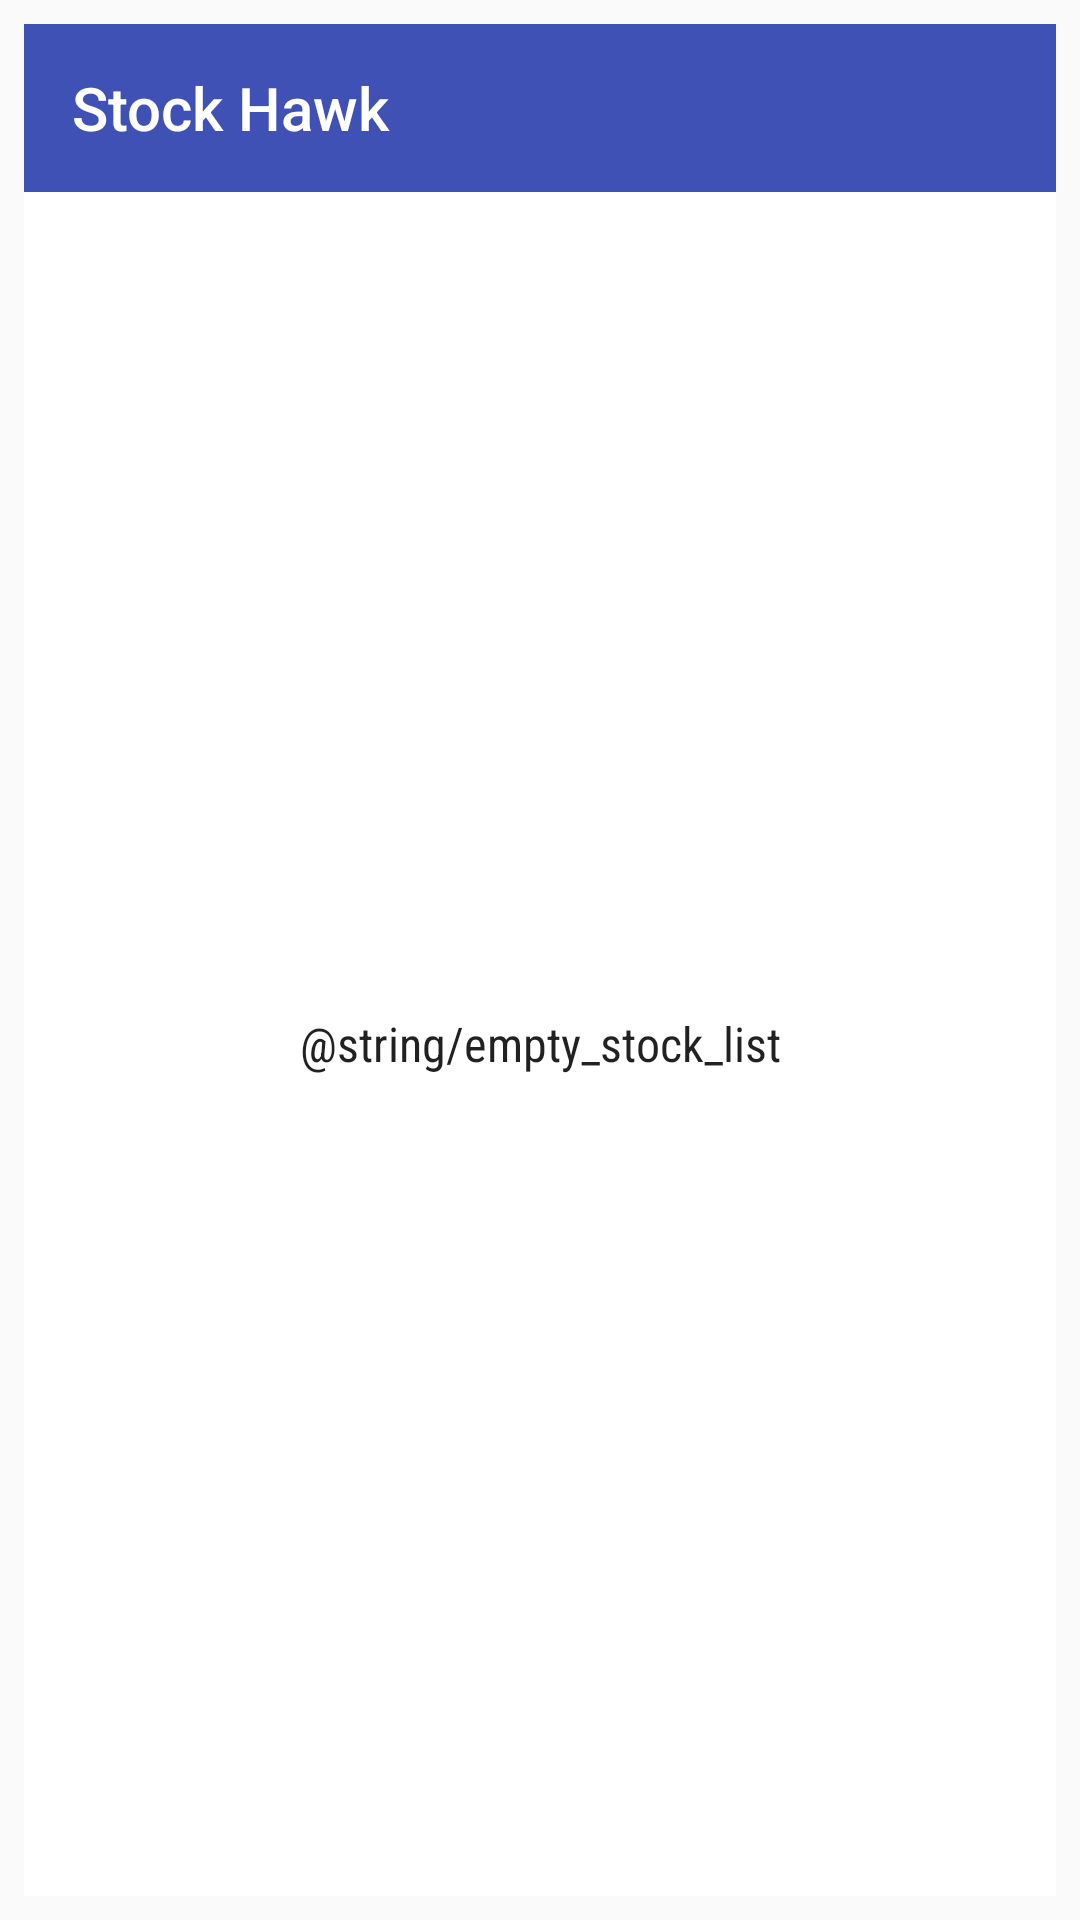

Produce the Android XML layout that renders to this screen, including the resource entries it uses.
<!-- AndroidManifest.xml: application theme AppTheme -->
<!-- res/layout/widget_stock_list.xml -->
<?xml version="1.0" encoding="utf-8"?>
<LinearLayout
    xmlns:android="http://schemas.android.com/apk/res/android"
    xmlns:tools="http://schemas.android.com/tools"
    android:layout_width="match_parent"
    android:layout_height="match_parent"
    android:orientation="vertical"
    android:padding="@dimen/widget_margin">

    <FrameLayout
        android:id="@+id/widget"
        android:layout_width="match_parent"
        android:layout_height="?android:attr/actionBarSize"
        android:background="@color/colorPrimary"
        android:paddingEnd="@dimen/activity_vertical_margin"
        android:paddingStart="@dimen/activity_vertical_margin">

        <TextView
            style="@style/Base.TextAppearance.AppCompat.Title"
            android:layout_width="wrap_content"
            android:layout_height="wrap_content"
            android:layout_gravity="center_vertical"
            android:contentDescription="@string/app_name"
            android:text="@string/app_name"
            android:textColor="@color/white"/>
    </FrameLayout>

    <LinearLayout
        android:layout_width="match_parent"
        android:layout_height="0dp"
        android:layout_weight="1"
        android:id="@+id/widget_content"
        android:orientation="vertical"
        tools:ignore="PrivateResource"
        android:background="@color/white">

        <ListView
            android:id="@+id/widget_list"
            android:layout_width="match_parent"
            android:layout_height="match_parent"
            android:divider="@null"
            android:dividerHeight="0dp"
            android:visibility="gone"
            tools:listitem="@layout/list_item_quote"/>

        <TextView
            android:id="@+id/widget_empty"
            style="@style/Base.TextAppearance.AppCompat.Subhead"
            android:layout_width="match_parent"
            android:layout_height="match_parent"
            android:fontFamily="sans-serif-condensed"
            android:gravity="center"
            android:text="@string/empty_stock_list"/>
    </LinearLayout>

</LinearLayout>
<!-- res/layout/list_item_quote.xml (included above) -->
<?xml version="1.0" encoding="utf-8"?>
<LinearLayout xmlns:android="http://schemas.android.com/apk/res/android"
    xmlns:tools="http://schemas.android.com/tools"
    android:layout_width="match_parent"
    android:layout_height="?android:attr/listPreferredItemHeight"
    android:id="@+id/list_item_quote"
    android:gravity="center_vertical"
    android:orientation="horizontal"
    android:paddingStart="16dp"
    android:paddingEnd="16dp">

    <TextView
        android:id="@+id/symbol"
        style="@style/StockSymbolTextStyle"
        android:layout_width="wrap_content"
        android:layout_height="wrap_content"
        android:gravity="start|center_vertical"
        android:textColor="@color/black"
        tools:text="GOOG" />

    <LinearLayout
        android:layout_width="0dp"
        android:layout_height="wrap_content"
        android:layout_weight="1"
        android:gravity="end">

        <TextView
            android:id="@+id/price"
            style="@style/BidPriceTextStyle"
            android:layout_width="wrap_content"
            android:layout_height="wrap_content"
            android:layout_marginStart="10dp"
            android:layout_marginEnd="10dp"
            tools:text="1000.00"
            android:textColor="@color/black"/>

        <TextView
            android:id="@+id/change"
            style="@style/PercentChangeTextStyle"
            android:layout_width="wrap_content"
            android:layout_height="wrap_content"
            android:background="@drawable/percent_change_pill_green"
            android:paddingStart="3dp"
            android:paddingEnd="3dp"
            tools:text="100%" />
    </LinearLayout>
</LinearLayout>
<!-- resources referenced by this layout -->
<resources>
  <color name="black">#000</color>
  <color name="colorPrimary">#3F51B5</color>
  <dimen name="activity_vertical_margin">16dp</dimen>
  <dimen name="widget_margin">8dp</dimen>
  <string name="app_name" translatable="false">Stock Hawk</string>
  <style name="BidPriceTextStyle">
          <item name="android:textSize">20sp</item>
      </style>
  <style name="PercentChangeTextStyle">
          <item name="android:textSize">20sp</item>
          <item name="android:textColor">#FFF</item>
          <item name="android:textStyle">bold</item>
      </style>
  <style name="StockSymbolTextStyle">
          <item name="android:textSize">25sp</item>
          <item name="android:textAllCaps">true</item>
      </style>
  <style name="AppTheme" parent="Theme.AppCompat.Light">
          <item name="colorPrimary">@color/colorPrimary</item>
          <item name="colorPrimaryDark">@color/colorPrimaryDark</item>
          <item name="colorAccent">@color/colorAccent</item>
      </style>
  <color name="colorPrimaryDark">#303F9F</color>
  <color name="colorAccent">#FF4081</color>
  <!-- not gathered from this repository: default colours our renderer supplied (Android Studio template values) -->
  <color name="white">#FFFFFFFF</color>
</resources>
